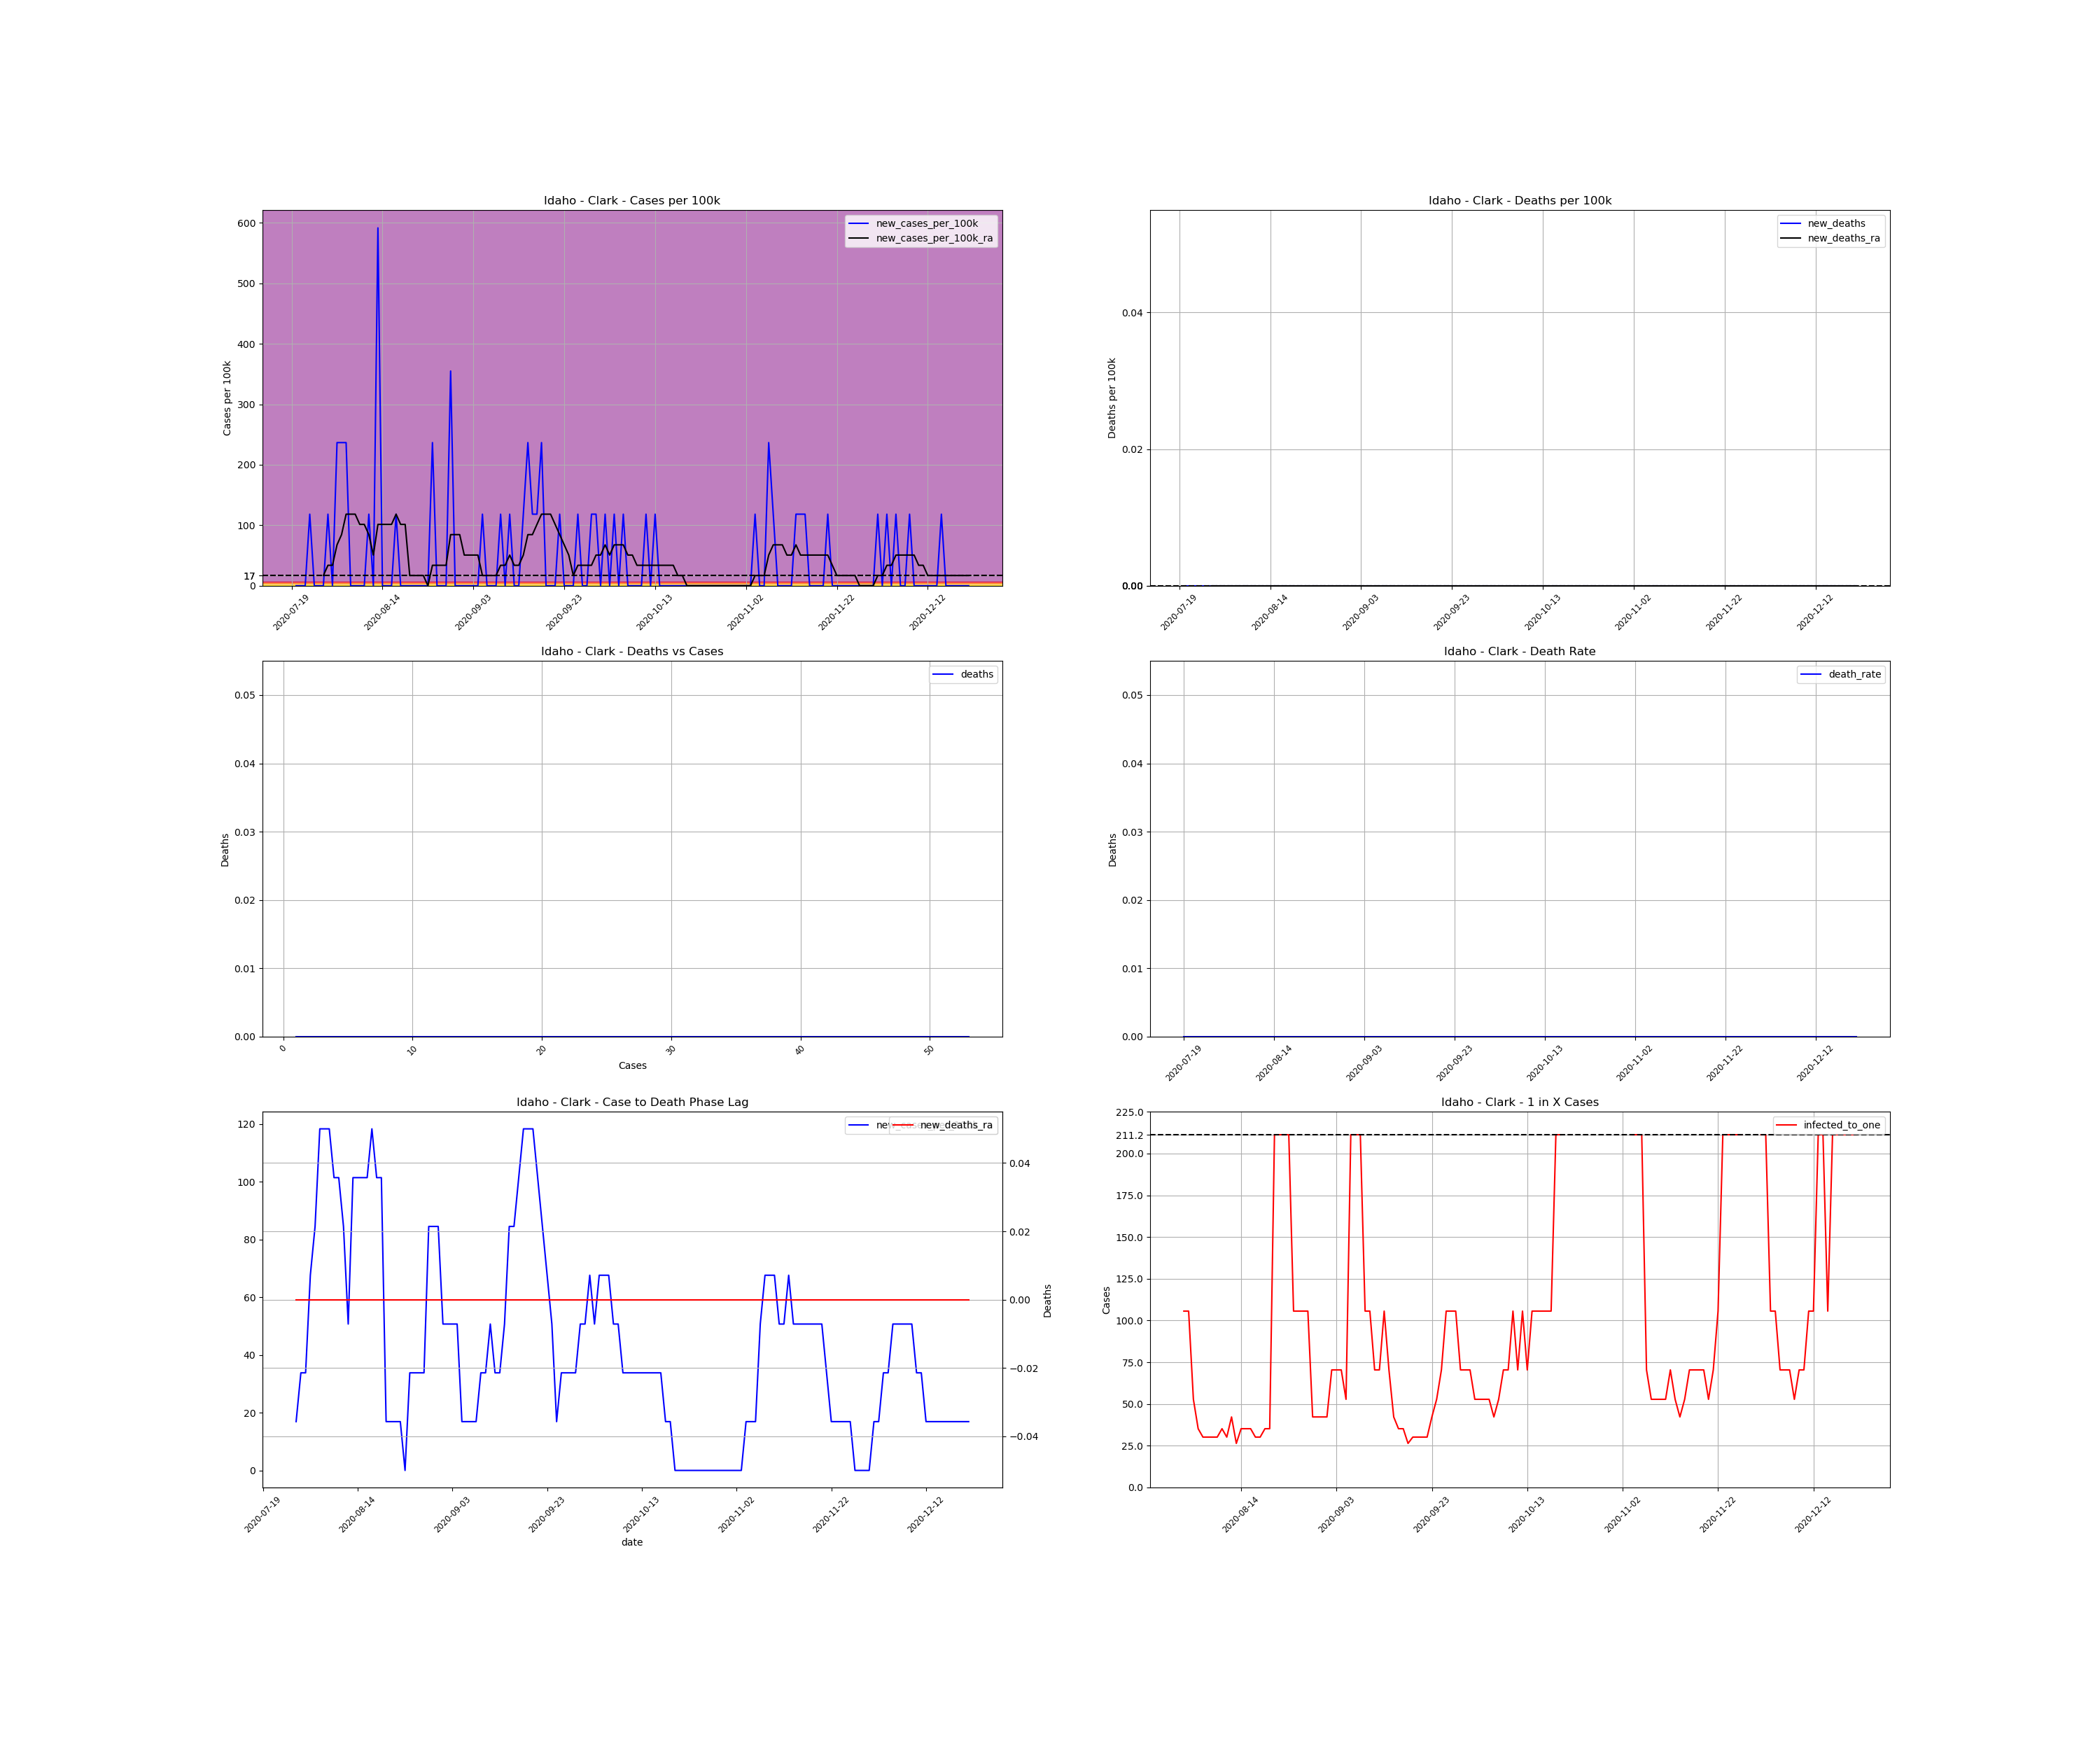

The data file committed next to this chart (first rows):
, date, county, state, fips, cases, deaths, COUNTY, STNAME, CTYNAME, POPESTIMATE2019, cases_per_100k, deaths_per_100k, death_rate, new_cases, new_cases_per_100k, new_deaths, new_cases_per_100k_ra, new_deaths_ra, active_cases, infected_to_one
819772, 2020-07-19, Clark, Idaho, 16033, 1, 0.0, 33, Idaho, Clark, 845, 118.3, 0.0, 0.0, , , , , , , 
819773, 2020-07-20, Clark, Idaho, 16033, 1, 0.0, 33, Idaho, Clark, 845, 118.3, 0.0, 0.0, 0.0, 0.0, 0.0, , , , 
819774, 2020-07-21, Clark, Idaho, 16033, 1, 0.0, 33, Idaho, Clark, 845, 118.3, 0.0, 0.0, 0.0, 0.0, 0.0, , , , 
819775, 2020-07-28, Clark, Idaho, 16033, 1, 0.0, 33, Idaho, Clark, 845, 118.3, 0.0, 0.0, 0.0, 0.0, 0.0, , , , 
819776, 2020-07-29, Clark, Idaho, 16033, 2, 0.0, 33, Idaho, Clark, 845, 236.7, 0.0, 0.0, 1.0, 118.3, 0.0, , , , 
819777, 2020-07-30, Clark, Idaho, 16033, 2, 0.0, 33, Idaho, Clark, 845, 236.7, 0.0, 0.0, 0.0, 0.0, 0.0, , , , 
819778, 2020-07-31, Clark, Idaho, 16033, 2, 0.0, 33, Idaho, Clark, 845, 236.7, 0.0, 0.0, 0.0, 0.0, 0.0, , , , 
819779, 2020-08-01, Clark, Idaho, 16033, 2, 0.0, 33, Idaho, Clark, 845, 236.7, 0.0, 0.0, 0.0, 0.0, 0.0, 16.91, 0.0, , 
819780, 2020-08-02, Clark, Idaho, 16033, 3, 0.0, 33, Idaho, Clark, 845, 355, 0.0, 0.0, 1.0, 118.3, 0.0, 33.81, 0.0, 2.0, 105.6
819781, 2020-08-03, Clark, Idaho, 16033, 3, 0.0, 33, Idaho, Clark, 845, 355, 0.0, 0.0, 0.0, 0.0, 0.0, 33.81, 0.0, 2.0, 105.6
819782, 2020-08-04, Clark, Idaho, 16033, 5, 0.0, 33, Idaho, Clark, 845, 591.7, 0.0, 0.0, 2.0, 236.7, 0.0, 67.62, 0.0, 4.0, 52.81
819783, 2020-08-05, Clark, Idaho, 16033, 7, 0.0, 33, Idaho, Clark, 845, 828.4, 0.0, 0.0, 2.0, 236.7, 0.0, 84.53, 0.0, 6.0, 35.21
819784, 2020-08-06, Clark, Idaho, 16033, 9, 0.0, 33, Idaho, Clark, 845, 1065, 0.0, 0.0, 2.0, 236.7, 0.0, 118.3, 0.0, 7.0, 30.18
819785, 2020-08-07, Clark, Idaho, 16033, 9, 0.0, 33, Idaho, Clark, 845, 1065, 0.0, 0.0, 0.0, 0.0, 0.0, 118.3, 0.0, 7.0, 30.18
819786, 2020-08-08, Clark, Idaho, 16033, 9, 0.0, 33, Idaho, Clark, 845, 1065, 0.0, 0.0, 0.0, 0.0, 0.0, 118.3, 0.0, 7.0, 30.18
819787, 2020-08-09, Clark, Idaho, 16033, 9, 0.0, 33, Idaho, Clark, 845, 1065, 0.0, 0.0, 0.0, 0.0, 0.0, 101.4, 0.0, 7.0, 30.18
819788, 2020-08-10, Clark, Idaho, 16033, 9, 0.0, 33, Idaho, Clark, 845, 1065, 0.0, 0.0, 0.0, 0.0, 0.0, 101.4, 0.0, 6.0, 35.21
819789, 2020-08-11, Clark, Idaho, 16033, 10, 0.0, 33, Idaho, Clark, 845, 1183, 0.0, 0.0, 1.0, 118.3, 0.0, 84.53, 0.0, 7.0, 30.18
819790, 2020-08-12, Clark, Idaho, 16033, 10, 0.0, 33, Idaho, Clark, 845, 1183, 0.0, 0.0, 0.0, 0.0, 0.0, 50.72, 0.0, 5.0, 42.25
819791, 2020-08-13, Clark, Idaho, 16033, 15, 0.0, 33, Idaho, Clark, 845, 1775, 0.0, 0.0, 5.0, 591.7, 0.0, 101.4, 0.0, 8.0, 26.41
819792, 2020-08-14, Clark, Idaho, 16033, 15, 0.0, 33, Idaho, Clark, 845, 1775, 0.0, 0.0, 0.0, 0.0, 0.0, 101.4, 0.0, 6.0, 35.21
819793, 2020-08-15, Clark, Idaho, 16033, 15, 0.0, 33, Idaho, Clark, 845, 1775, 0.0, 0.0, 0.0, 0.0, 0.0, 101.4, 0.0, 6.0, 35.21
819794, 2020-08-16, Clark, Idaho, 16033, 15, 0.0, 33, Idaho, Clark, 845, 1775, 0.0, 0.0, 0.0, 0.0, 0.0, 101.4, 0.0, 6.0, 35.21
819795, 2020-08-17, Clark, Idaho, 16033, 16, 0.0, 33, Idaho, Clark, 845, 1893, 0.0, 0.0, 1.0, 118.3, 0.0, 118.3, 0.0, 7.0, 30.18
819796, 2020-08-18, Clark, Idaho, 16033, 16, 0.0, 33, Idaho, Clark, 845, 1893, 0.0, 0.0, 0.0, 0.0, 0.0, 101.4, 0.0, 7.0, 30.18
819797, 2020-08-19, Clark, Idaho, 16033, 16, 0.0, 33, Idaho, Clark, 845, 1893, 0.0, 0.0, 0.0, 0.0, 0.0, 101.4, 0.0, 6.0, 35.21
819798, 2020-08-20, Clark, Idaho, 16033, 16, 0.0, 33, Idaho, Clark, 845, 1893, 0.0, 0.0, 0.0, 0.0, 0.0, 16.91, 0.0, 6.0, 35.21
819799, 2020-08-21, Clark, Idaho, 16033, 16, 0.0, 33, Idaho, Clark, 845, 1893, 0.0, 0.0, 0.0, 0.0, 0.0, 16.91, 0.0, 1.0, 211.2
819800, 2020-08-22, Clark, Idaho, 16033, 16, 0.0, 33, Idaho, Clark, 845, 1893, 0.0, 0.0, 0.0, 0.0, 0.0, 16.91, 0.0, 1.0, 211.2
819801, 2020-08-23, Clark, Idaho, 16033, 16, 0.0, 33, Idaho, Clark, 845, 1893, 0.0, 0.0, 0.0, 0.0, 0.0, 16.91, 0.0, 1.0, 211.2
819802, 2020-08-24, Clark, Idaho, 16033, 16, 0.0, 33, Idaho, Clark, 845, 1893, 0.0, 0.0, 0.0, 0.0, 0.0, 0.0, 0.0, 1.0, 211.2
819803, 2020-08-25, Clark, Idaho, 16033, 18, 0.0, 33, Idaho, Clark, 845, 2130, 0.0, 0.0, 2.0, 236.7, 0.0, 33.81, 0.0, 2.0, 105.6
819804, 2020-08-26, Clark, Idaho, 16033, 18, 0.0, 33, Idaho, Clark, 845, 2130, 0.0, 0.0, 0.0, 0.0, 0.0, 33.81, 0.0, 2.0, 105.6
819805, 2020-08-27, Clark, Idaho, 16033, 18, 0.0, 33, Idaho, Clark, 845, 2130, 0.0, 0.0, 0.0, 0.0, 0.0, 33.81, 0.0, 2.0, 105.6
819806, 2020-08-28, Clark, Idaho, 16033, 18, 0.0, 33, Idaho, Clark, 845, 2130, 0.0, 0.0, 0.0, 0.0, 0.0, 33.81, 0.0, 2.0, 105.6
819807, 2020-08-29, Clark, Idaho, 16033, 21, 0.0, 33, Idaho, Clark, 845, 2485, 0.0, 0.0, 3.0, 355, 0.0, 84.53, 0.0, 5.0, 42.25
819808, 2020-08-30, Clark, Idaho, 16033, 21, 0.0, 33, Idaho, Clark, 845, 2485, 0.0, 0.0, 0.0, 0.0, 0.0, 84.53, 0.0, 5.0, 42.25
819809, 2020-08-31, Clark, Idaho, 16033, 21, 0.0, 33, Idaho, Clark, 845, 2485, 0.0, 0.0, 0.0, 0.0, 0.0, 84.53, 0.0, 5.0, 42.25
819810, 2020-09-01, Clark, Idaho, 16033, 21, 0.0, 33, Idaho, Clark, 845, 2485, 0.0, 0.0, 0.0, 0.0, 0.0, 50.72, 0.0, 5.0, 42.25
819811, 2020-09-02, Clark, Idaho, 16033, 21, 0.0, 33, Idaho, Clark, 845, 2485, 0.0, 0.0, 0.0, 0.0, 0.0, 50.72, 0.0, 3.0, 70.42
819812, 2020-09-03, Clark, Idaho, 16033, 21, 0.0, 33, Idaho, Clark, 845, 2485, 0.0, 0.0, 0.0, 0.0, 0.0, 50.72, 0.0, 3.0, 70.42
819813, 2020-09-04, Clark, Idaho, 16033, 21, 0.0, 33, Idaho, Clark, 845, 2485, 0.0, 0.0, 0.0, 0.0, 0.0, 50.72, 0.0, 3.0, 70.42
819814, 2020-09-05, Clark, Idaho, 16033, 22, 0.0, 33, Idaho, Clark, 845, 2604, 0.0, 0.0, 1.0, 118.3, 0.0, 16.91, 0.0, 4.0, 52.81
819815, 2020-09-06, Clark, Idaho, 16033, 22, 0.0, 33, Idaho, Clark, 845, 2604, 0.0, 0.0, 0.0, 0.0, 0.0, 16.91, 0.0, 1.0, 211.2
819816, 2020-09-07, Clark, Idaho, 16033, 22, 0.0, 33, Idaho, Clark, 845, 2604, 0.0, 0.0, 0.0, 0.0, 0.0, 16.91, 0.0, 1.0, 211.2
819817, 2020-09-08, Clark, Idaho, 16033, 22, 0.0, 33, Idaho, Clark, 845, 2604, 0.0, 0.0, 0.0, 0.0, 0.0, 16.91, 0.0, 1.0, 211.2
819818, 2020-09-09, Clark, Idaho, 16033, 23, 0.0, 33, Idaho, Clark, 845, 2722, 0.0, 0.0, 1.0, 118.3, 0.0, 33.81, 0.0, 2.0, 105.6
819819, 2020-09-10, Clark, Idaho, 16033, 23, 0.0, 33, Idaho, Clark, 845, 2722, 0.0, 0.0, 0.0, 0.0, 0.0, 33.81, 0.0, 2.0, 105.6
819820, 2020-09-11, Clark, Idaho, 16033, 24, 0.0, 33, Idaho, Clark, 845, 2840, 0.0, 0.0, 1.0, 118.3, 0.0, 50.72, 0.0, 3.0, 70.42
819821, 2020-09-12, Clark, Idaho, 16033, 24, 0.0, 33, Idaho, Clark, 845, 2840, 0.0, 0.0, 0.0, 0.0, 0.0, 33.81, 0.0, 3.0, 70.42
819822, 2020-09-13, Clark, Idaho, 16033, 24, 0.0, 33, Idaho, Clark, 845, 2840, 0.0, 0.0, 0.0, 0.0, 0.0, 33.81, 0.0, 2.0, 105.6
819823, 2020-09-14, Clark, Idaho, 16033, 25, 0.0, 33, Idaho, Clark, 845, 2959, 0.0, 0.0, 1.0, 118.3, 0.0, 50.72, 0.0, 3.0, 70.42
819824, 2020-09-15, Clark, Idaho, 16033, 27, 0.0, 33, Idaho, Clark, 845, 3195, 0.0, 0.0, 2.0, 236.7, 0.0, 84.53, 0.0, 5.0, 42.25
819825, 2020-09-16, Clark, Idaho, 16033, 28, 0.0, 33, Idaho, Clark, 845, 3314, 0.0, 0.0, 1.0, 118.3, 0.0, 84.53, 0.0, 6.0, 35.21
819826, 2020-09-17, Clark, Idaho, 16033, 29, 0.0, 33, Idaho, Clark, 845, 3432, 0.0, 0.0, 1.0, 118.3, 0.0, 101.4, 0.0, 6.0, 35.21
819827, 2020-09-18, Clark, Idaho, 16033, 31, 0.0, 33, Idaho, Clark, 845, 3669, 0.0, 0.0, 2.0, 236.7, 0.0, 118.3, 0.0, 8.0, 26.41
819828, 2020-09-19, Clark, Idaho, 16033, 31, 0.0, 33, Idaho, Clark, 845, 3669, 0.0, 0.0, 0.0, 0.0, 0.0, 118.3, 0.0, 7.0, 30.18
819829, 2020-09-20, Clark, Idaho, 16033, 31, 0.0, 33, Idaho, Clark, 845, 3669, 0.0, 0.0, 0.0, 0.0, 0.0, 118.3, 0.0, 7.0, 30.18
819830, 2020-09-21, Clark, Idaho, 16033, 31, 0.0, 33, Idaho, Clark, 845, 3669, 0.0, 0.0, 0.0, 0.0, 0.0, 101.4, 0.0, 7.0, 30.18
819831, 2020-09-22, Clark, Idaho, 16033, 32, 0.0, 33, Idaho, Clark, 845, 3787, 0.0, 0.0, 1.0, 118.3, 0.0, 84.53, 0.0, 7.0, 30.18
... 90 more rows
